18-way image classification set "lego_fotos" from GitHub (psio3123/LegoPredict); label vocabulary: 1x15 blue brick, 1x4 long black brick, 1x4 long red brick, 1x9 red brick, 3x5 long black brick, 3x5 long gray brick, 3x5 long green brick, 3x5 long orange brick, 3x5 long red brick, AA battery black, AA battery blue, AA Sanyo battery, gray belt, 20-tooth beige gear, 3-unit blue pin, black pin, black connector, gray junction.

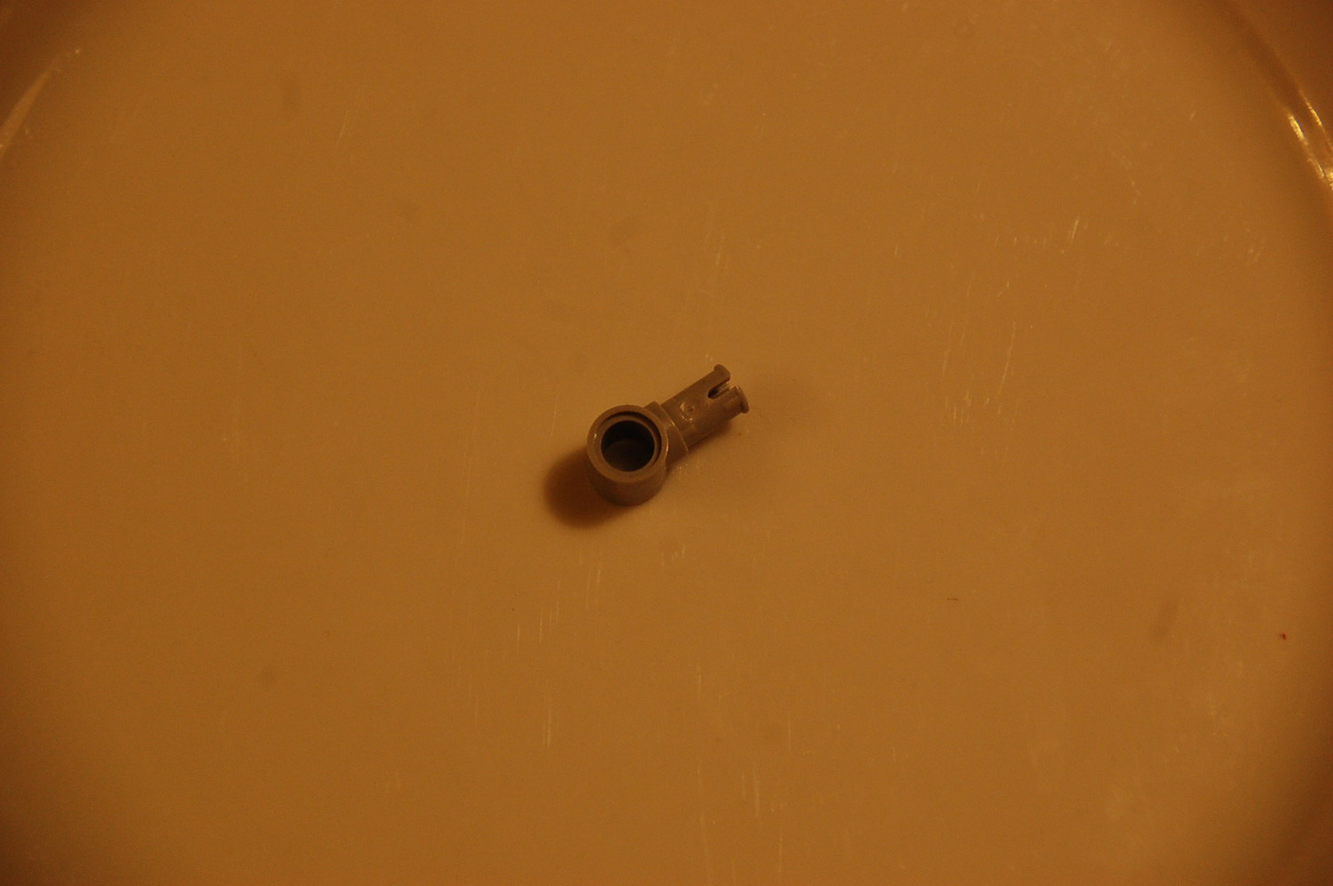
Label: gray junction

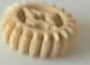
Label: 20-tooth beige gear

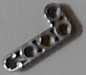
Label: 1x4 long black brick

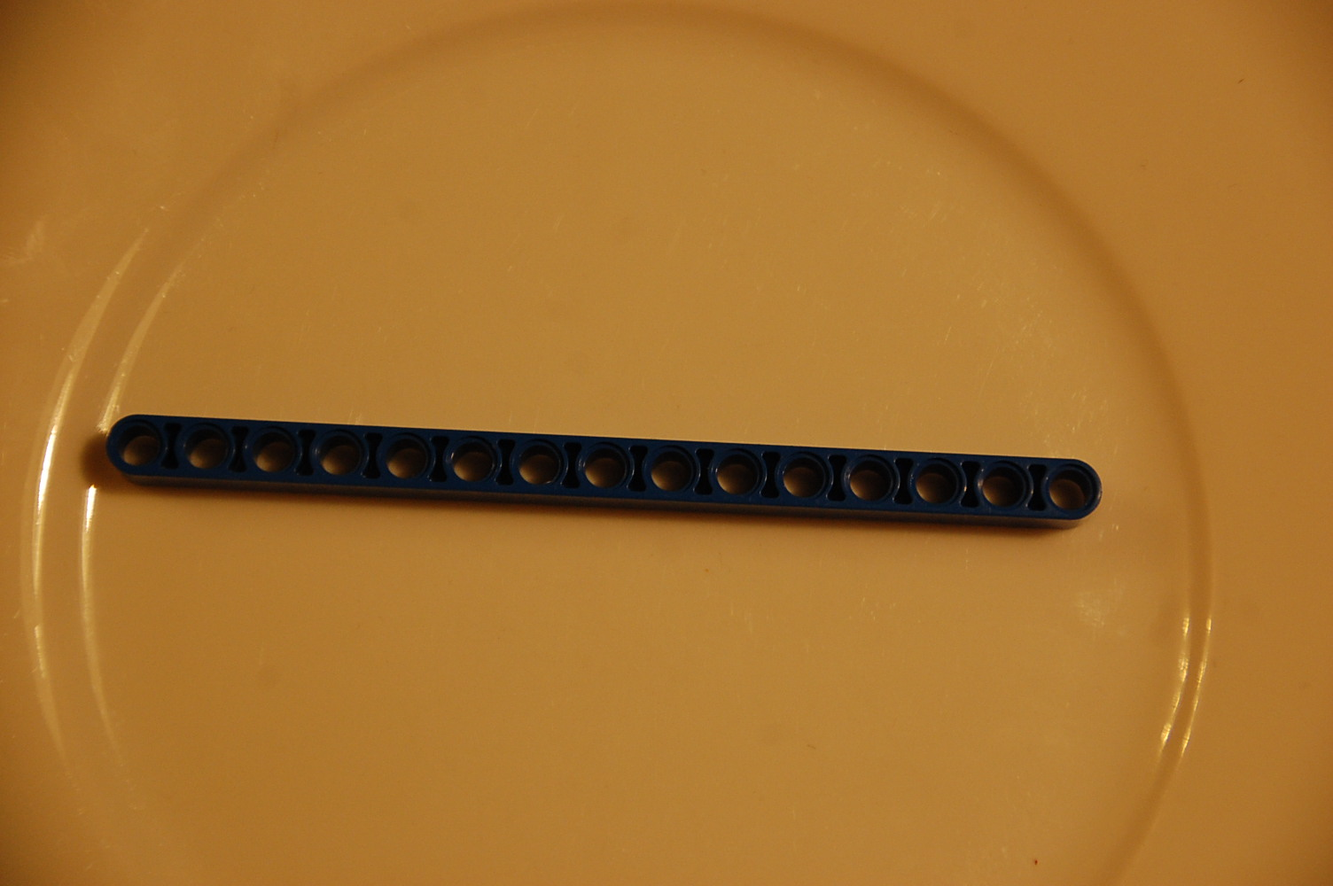
Label: 1x15 blue brick

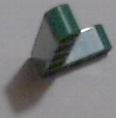
Label: 3x5 long green brick

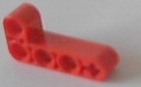
Label: 1x4 long red brick
